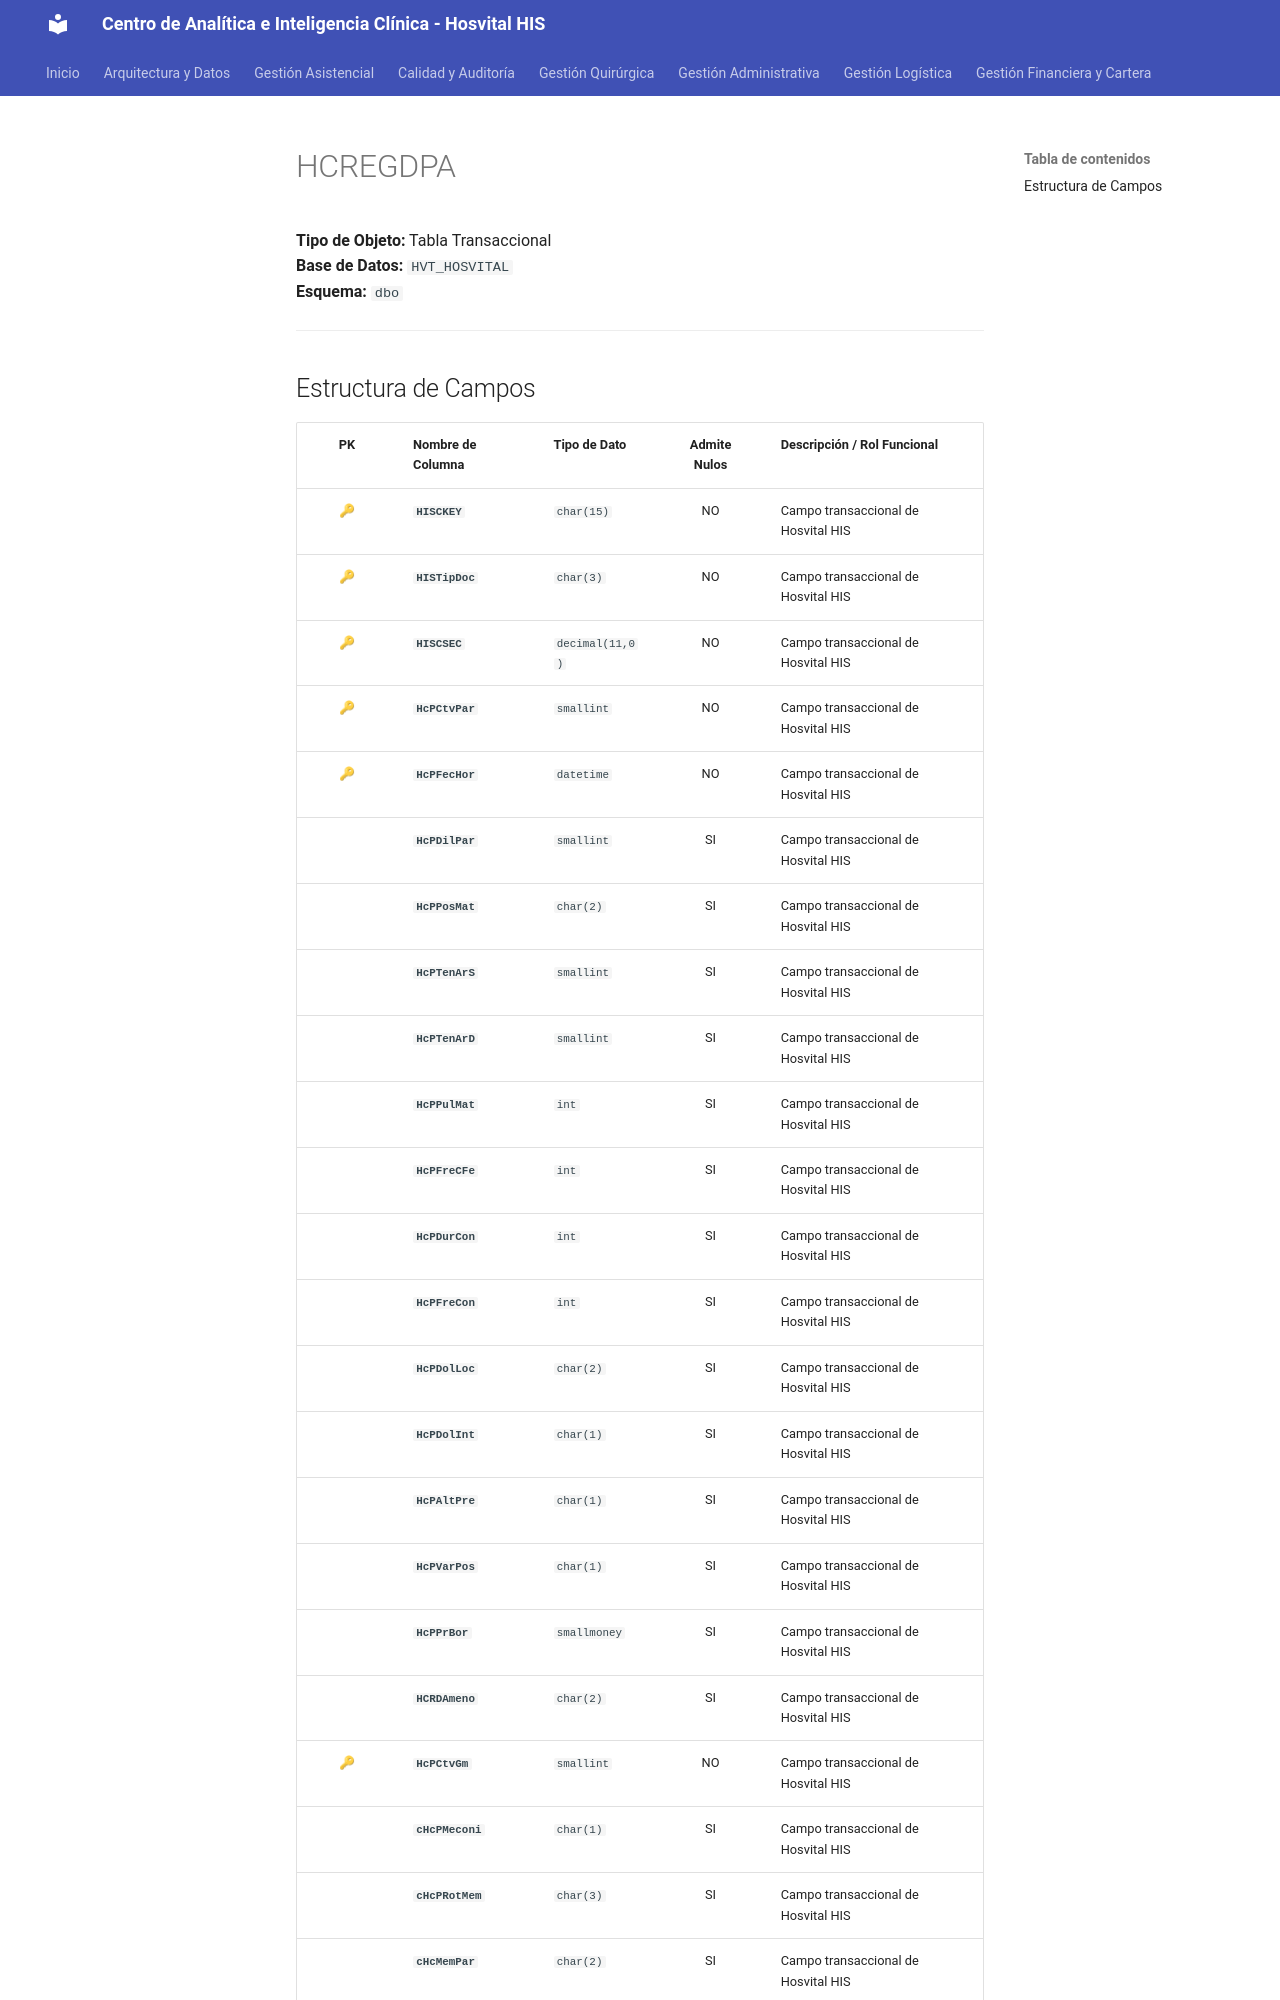

repository: SoporteSaludtech/superset-docs · page: diccionario-general/HCREGDPA/index.html · generator: mkdocs

# HCREGDPA

**Tipo de Objeto:** Tabla Transaccional  
**Base de Datos:** `HVT_HOSVITAL`  
**Esquema:** `dbo`

---

## Estructura de Campos

| PK | Nombre de Columna | Tipo de Dato | Admite Nulos | Descripción / Rol Funcional |
| :-: | :--- | :--- | :-: | :--- |
| 🔑 | **`HISCKEY`** | `char(15)` | NO | Campo transaccional de Hosvital HIS |
| 🔑 | **`HISTipDoc`** | `char(3)` | NO | Campo transaccional de Hosvital HIS |
| 🔑 | **`HISCSEC`** | `decimal(11,0)` | NO | Campo transaccional de Hosvital HIS |
| 🔑 | **`HcPCtvPar`** | `smallint` | NO | Campo transaccional de Hosvital HIS |
| 🔑 | **`HcPFecHor`** | `datetime` | NO | Campo transaccional de Hosvital HIS |
|  | **`HcPDilPar`** | `smallint` | SI | Campo transaccional de Hosvital HIS |
|  | **`HcPPosMat`** | `char(2)` | SI | Campo transaccional de Hosvital HIS |
|  | **`HcPTenArS`** | `smallint` | SI | Campo transaccional de Hosvital HIS |
|  | **`HcPTenArD`** | `smallint` | SI | Campo transaccional de Hosvital HIS |
|  | **`HcPPulMat`** | `int` | SI | Campo transaccional de Hosvital HIS |
|  | **`HcPFreCFe`** | `int` | SI | Campo transaccional de Hosvital HIS |
|  | **`HcPDurCon`** | `int` | SI | Campo transaccional de Hosvital HIS |
|  | **`HcPFreCon`** | `int` | SI | Campo transaccional de Hosvital HIS |
|  | **`HcPDolLoc`** | `char(2)` | SI | Campo transaccional de Hosvital HIS |
|  | **`HcPDolInt`** | `char(1)` | SI | Campo transaccional de Hosvital HIS |
|  | **`HcPAltPre`** | `char(1)` | SI | Campo transaccional de Hosvital HIS |
|  | **`HcPVarPos`** | `char(1)` | SI | Campo transaccional de Hosvital HIS |
|  | **`HcPPrBor`** | `smallmoney` | SI | Campo transaccional de Hosvital HIS |
|  | **`HCRDAmeno`** | `char(2)` | SI | Campo transaccional de Hosvital HIS |
| 🔑 | **`HcPCtvGm`** | `smallint` | NO | Campo transaccional de Hosvital HIS |
|  | **`cHcPMeconi`** | `char(1)` | SI | Campo transaccional de Hosvital HIS |
|  | **`cHcPRotMem`** | `char(3)` | SI | Campo transaccional de Hosvital HIS |
|  | **`cHcMemPar`** | `char(
